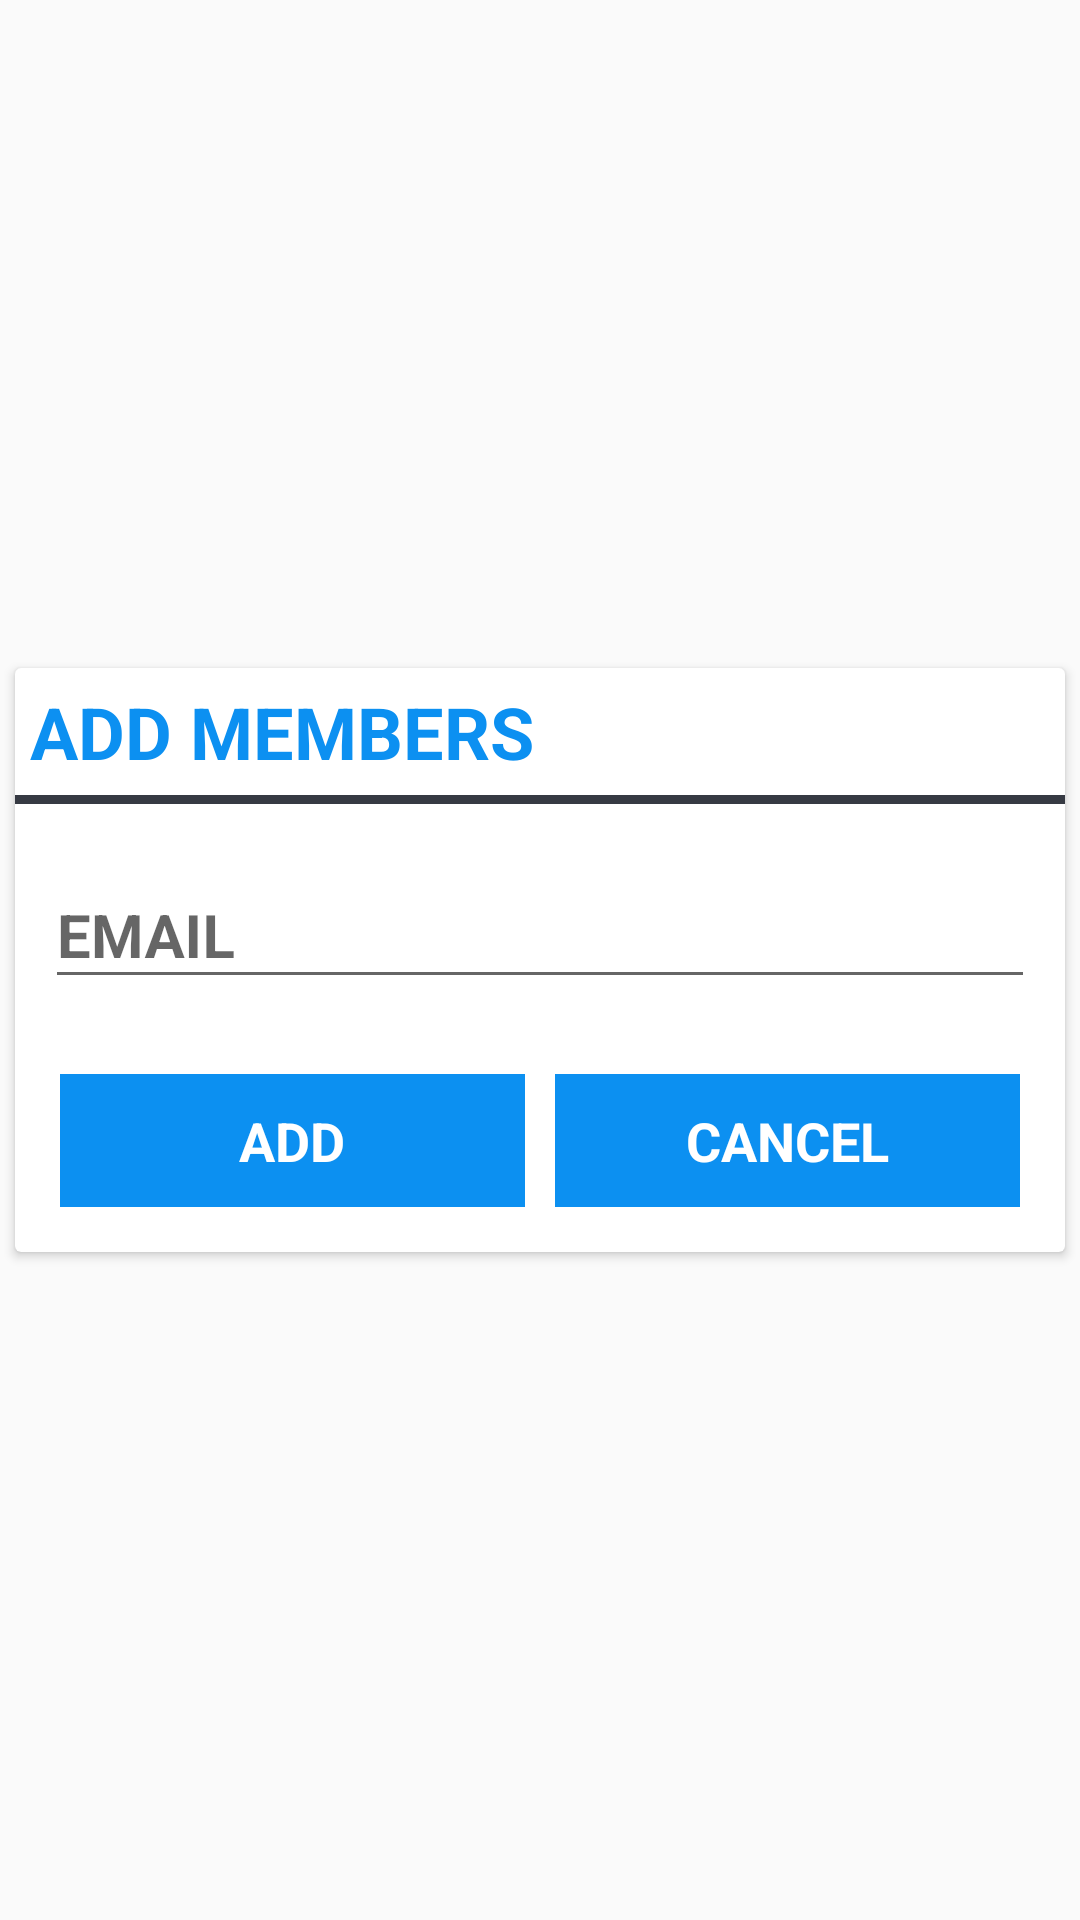

The Android layout XML behind this screen, and the referenced resources:
<!-- AndroidManifest.xml: application theme AppTheme -->
<!-- res/layout/add_members_dialog_box.xml -->
<?xml version="1.0" encoding="utf-8"?>
<FrameLayout xmlns:android="http://schemas.android.com/apk/res/android"
    android:layout_width="match_parent"
    android:layout_height="match_parent"
    xmlns:app="http://schemas.android.com/apk/res-auto"
    android:orientation="vertical">

    <androidx.cardview.widget.CardView
        android:layout_width="match_parent"
        android:layout_height="wrap_content"
        android:layout_margin="5dp"
        android:padding="5dp"
        android:layout_gravity="center"
        android:background="@drawable/bg_shape_rounded">

        <LinearLayout
            android:layout_width="match_parent"
            android:layout_height="wrap_content"
            android:orientation="vertical">

            <TextView
                android:layout_width="match_parent"
                android:layout_height="wrap_content"
                android:text="ADD MEMBERS"
                android:textStyle="bold"
                android:textColor="@color/colorPrimary"
                android:textSize="24sp"
                android:padding="5dp"/>

            <View
                android:layout_width="match_parent"
                android:layout_height="3dp"
                android:background="@color/primaryTextColor"/>

            <com.google.android.material.textfield.TextInputLayout
                android:layout_width="match_parent"
                android:layout_height="wrap_content"
                android:layout_margin="5dp"
                android:padding="5dp">

                <androidx.appcompat.widget.AppCompatEditText
                    android:id="@+id/et_add_members_by_email"
                    android:layout_width="match_parent"
                    android:layout_height="wrap_content"
                    android:hint="EMAIL"
                    android:textSize="20sp"
                    android:textStyle="bold"
                    android:textColor="@color/colorPrimary"/>

            </com.google.android.material.textfield.TextInputLayout>

            <LinearLayout
                android:layout_width="match_parent"
                android:layout_height="wrap_content"
                android:orientation="horizontal"
                android:padding="5dp"
                android:layout_margin="5dp">

                <TextView
                    android:id="@+id/tv_add_members_button"
                    android:layout_width="0dp"
                    android:layout_height="wrap_content"
                    android:layout_weight="1"
                    android:background="@color/colorPrimary"
                    android:foreground="?attr/selectableItemBackground"
                    android:text="ADD"
                    android:textColor="@android:color/white"
                    android:textStyle="bold"
                    android:textSize="18sp"
                    android:padding="10dp"
                    android:layout_margin="5dp"
                    android:gravity="center"/>

                <TextView
                    android:id="@+id/tv_cancel_add_members_button"
                    android:layout_width="0dp"
                    android:layout_height="wrap_content"
                    android:layout_weight="1"
                    android:background="@color/colorPrimary"
                    android:foreground="?attr/selectableItemBackground"
                    android:text="CANCEL"
                    android:textColor="@android:color/white"
                    android:textStyle="bold"
                    android:textSize="18sp"
                    android:padding="10dp"
                    android:layout_margin="5dp"
                    android:gravity="center"/>

            </LinearLayout>

        </LinearLayout>

    </androidx.cardview.widget.CardView>

</FrameLayout>
<!-- resources referenced by this layout -->
<resources>
  <color name="colorPrimary">#0C90F1</color>
  <color name="primaryTextColor">#363A43</color>
  <style name="AppTheme" parent="Theme.AppCompat.Light.DarkActionBar">
          
          <item name="colorPrimary">@color/colorPrimary</item>
          <item name="colorPrimaryDark">@color/colorPrimaryDark</item>
          <item name="colorAccent">@color/colorAccent</item>
      </style>
  <color name="colorPrimaryDark">#0591F8</color>
  <color name="colorAccent">#0C90F1</color>
</resources>
